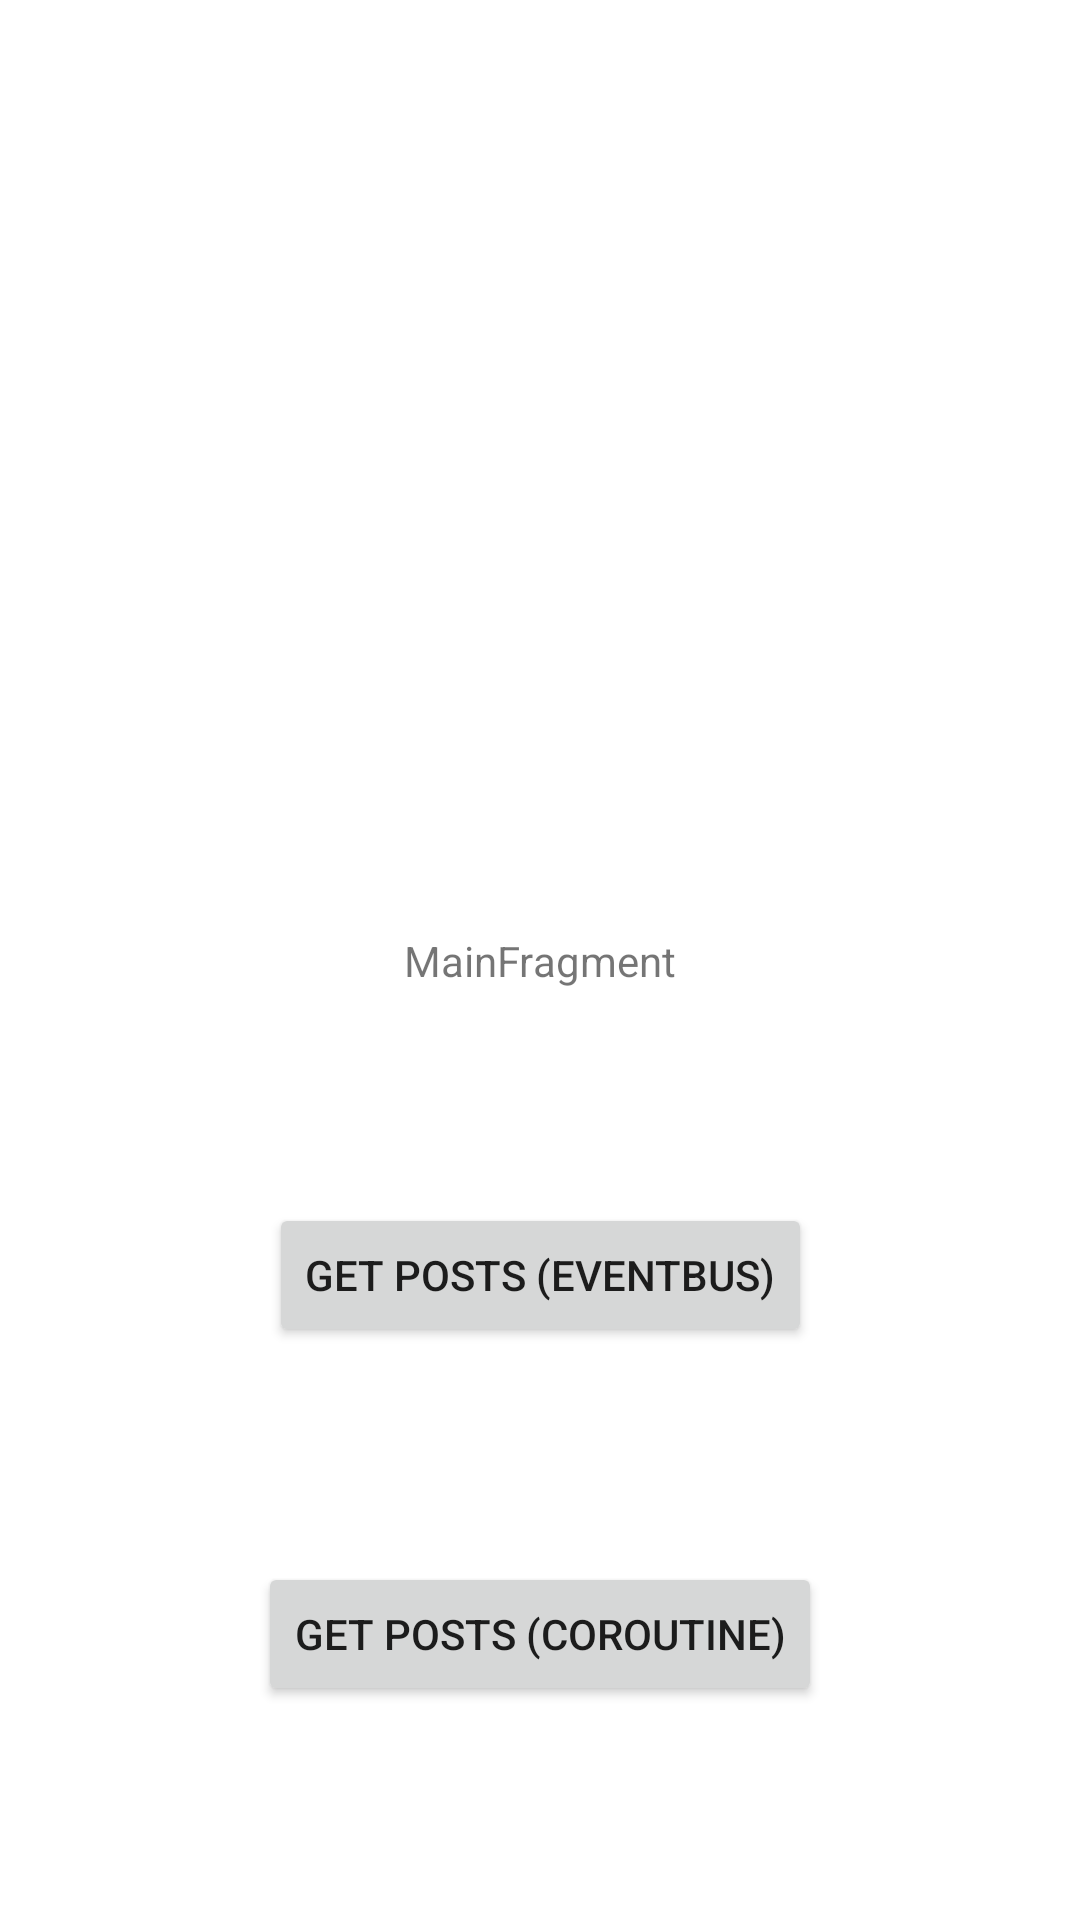

Reconstruct the res/layout file that produces this screen, plus the resources it refers to.
<!-- AndroidManifest.xml: application theme Theme.BusFlow -->
<!-- res/layout/main_fragment.xml -->
<?xml version="1.0" encoding="utf-8"?>
<androidx.constraintlayout.widget.ConstraintLayout
    xmlns:android="http://schemas.android.com/apk/res/android"
    xmlns:app="http://schemas.android.com/apk/res-auto"
    xmlns:tools="http://schemas.android.com/tools"
    android:id="@+id/main"
    android:layout_width="match_parent"
    android:layout_height="match_parent"
    tools:context=".ui.main.MainFragment">

    <TextView
        android:id="@+id/message"
        android:layout_width="wrap_content"
        android:layout_height="wrap_content"
        android:text="@string/mainfragment"
        app:layout_constraintBottom_toBottomOf="parent"
        app:layout_constraintEnd_toEndOf="parent"
        app:layout_constraintStart_toStartOf="parent"
        app:layout_constraintTop_toTopOf="parent" />

    <Button
        android:id="@+id/eventBusButton"
        android:layout_width="wrap_content"
        android:layout_height="wrap_content"
        android:text="@string/get_posts_eventbus"
        app:layout_constraintBottom_toTopOf="@+id/coroutineButton"
        app:layout_constraintEnd_toEndOf="parent"
        app:layout_constraintHorizontal_bias="0.5"
        app:layout_constraintStart_toStartOf="parent"
        app:layout_constraintTop_toBottomOf="@+id/message" />

    <Button
        android:id="@+id/coroutineButton"
        android:layout_width="wrap_content"
        android:layout_height="wrap_content"
        android:text="@string/get_posts_coroutine"
        app:layout_constraintBottom_toBottomOf="parent"
        app:layout_constraintEnd_toEndOf="parent"
        app:layout_constraintHorizontal_bias="0.5"
        app:layout_constraintStart_toStartOf="parent"
        app:layout_constraintTop_toBottomOf="@+id/eventBusButton" />

</androidx.constraintlayout.widget.ConstraintLayout>
<!-- resources referenced by this layout -->
<resources>
  <string name="get_posts_coroutine">Get Posts (Coroutine)</string>
  <string name="get_posts_eventbus">Get Posts (EventBus)</string>
  <string name="mainfragment">MainFragment</string>
  <style name="Theme.BusFlow" parent="Theme.MaterialComponents.DayNight.DarkActionBar">
          
          <item name="colorPrimary">@color/purple_500</item>
          <item name="colorPrimaryVariant">@color/purple_700</item>
          <item name="colorOnPrimary">@color/white</item>
          
          <item name="colorSecondary">@color/teal_200</item>
          <item name="colorSecondaryVariant">@color/teal_700</item>
          <item name="colorOnSecondary">@color/black</item>
          
          <item name="android:statusBarColor" tools:targetApi="l">?attr/colorPrimaryVariant</item>
          
      </style>
  <color name="purple_500">#FF6200EE</color>
  <color name="purple_700">#FF3700B3</color>
  <color name="white">#FFFFFFFF</color>
  <color name="teal_200">#FF03DAC5</color>
  <color name="teal_700">#FF018786</color>
  <color name="black">#FF000000</color>
</resources>
